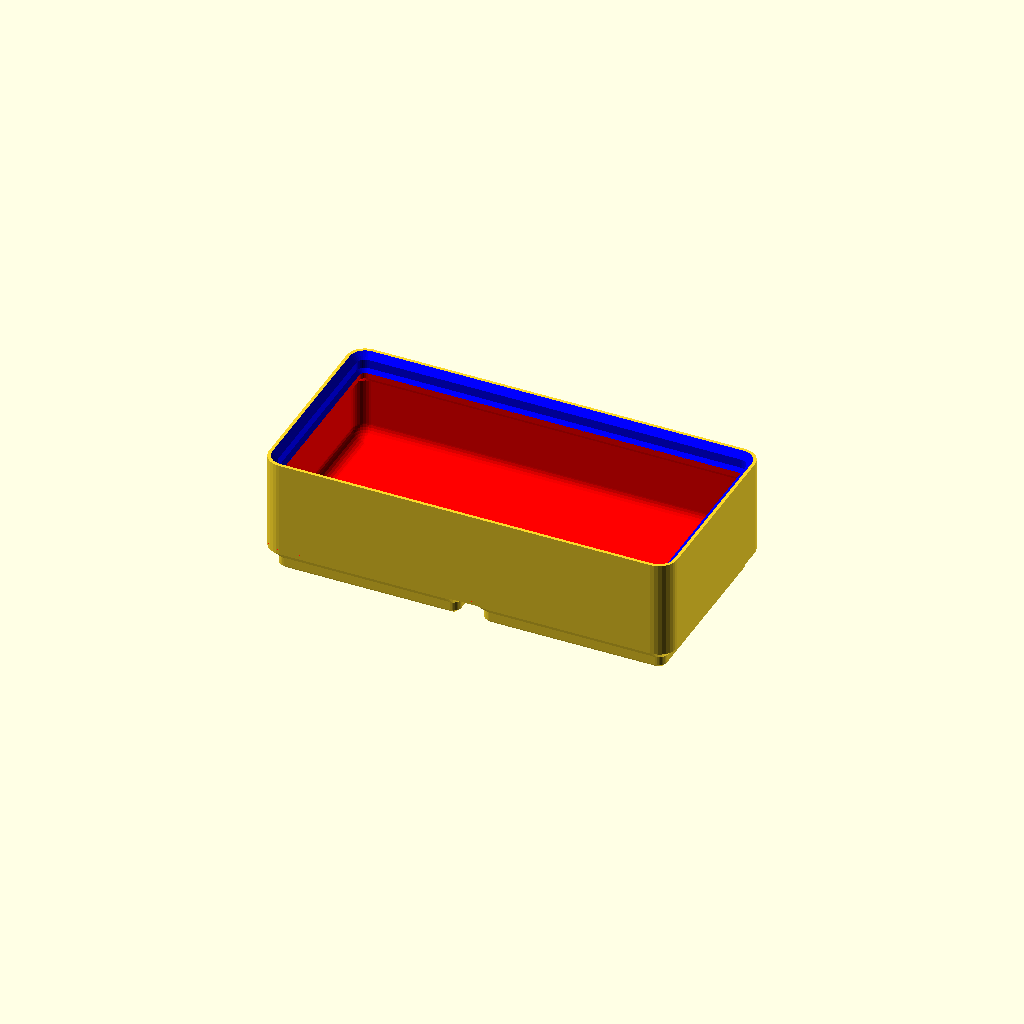
Cell 1: the model at its default parameters.
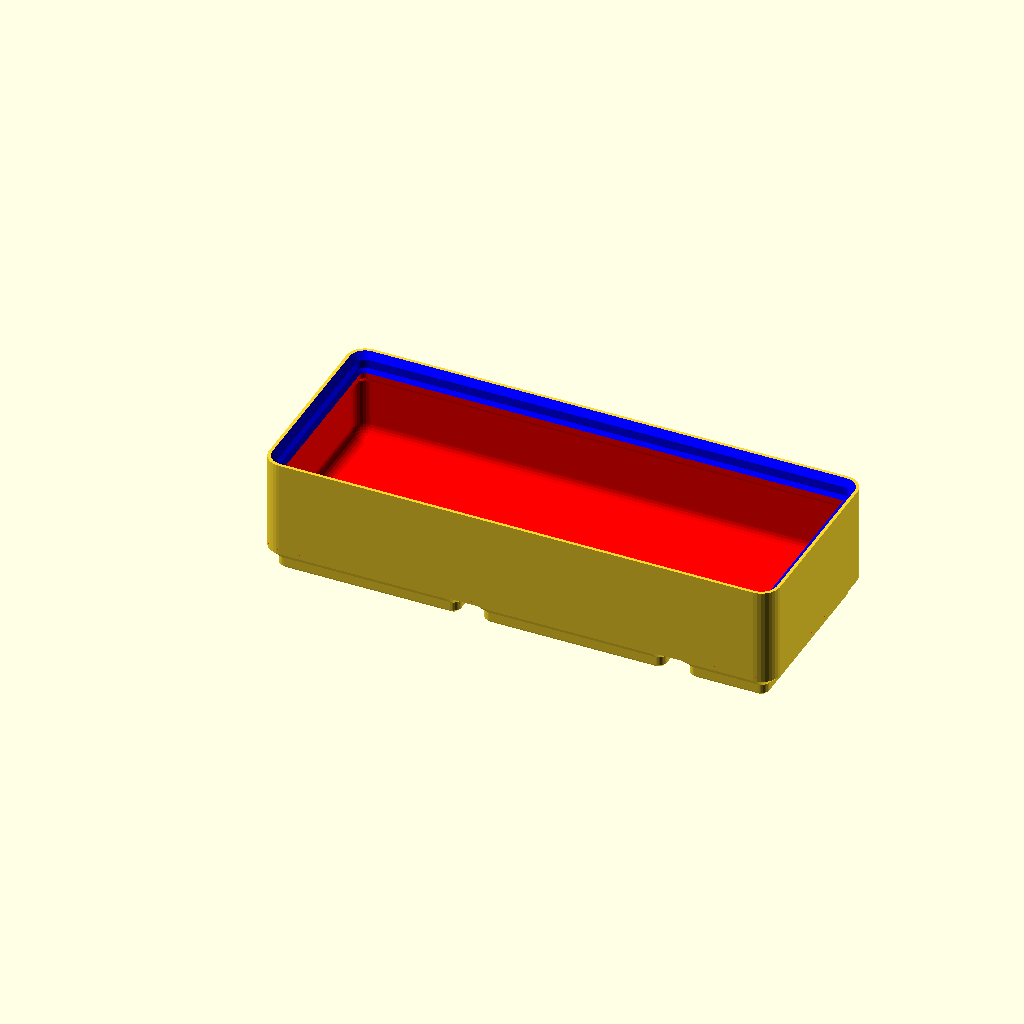
Cell 2: the same model with width = 2.5.
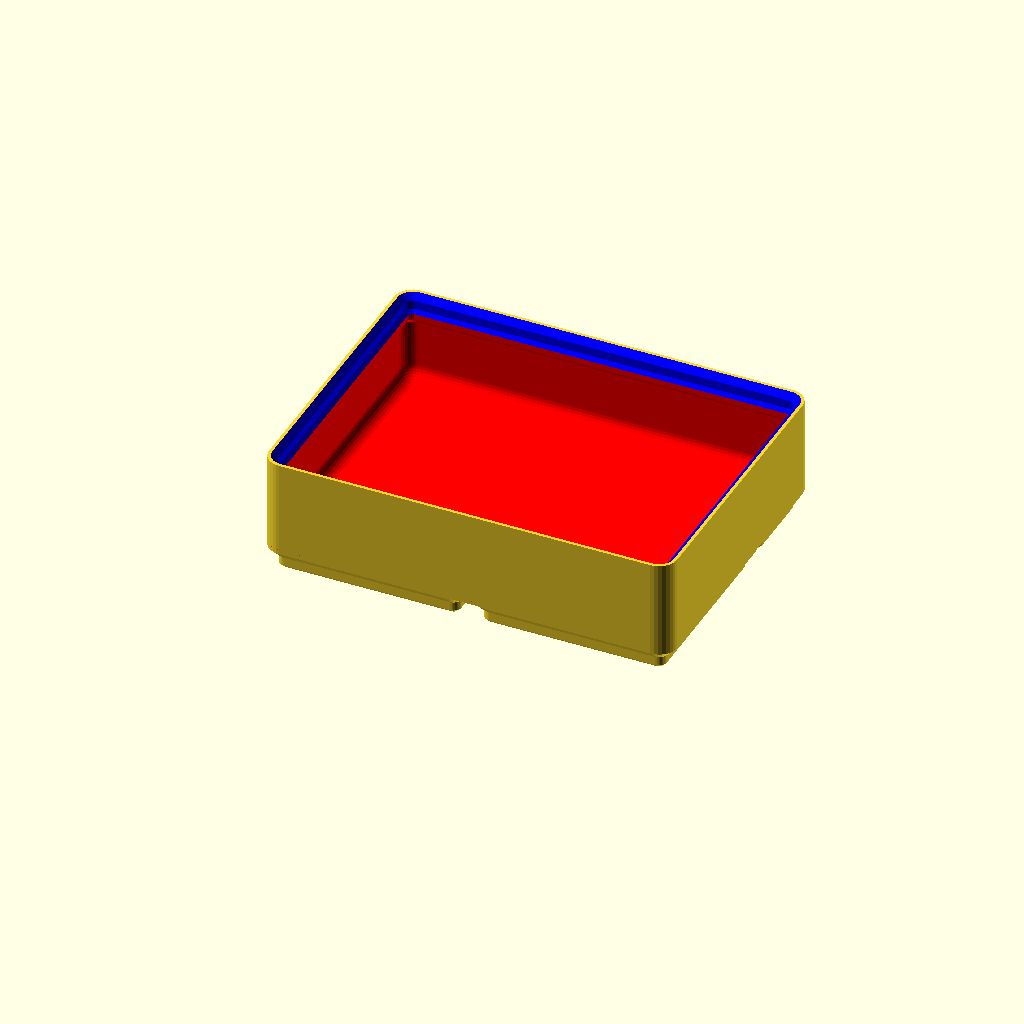
Cell 3: depth = 1.5 (everything else at default).
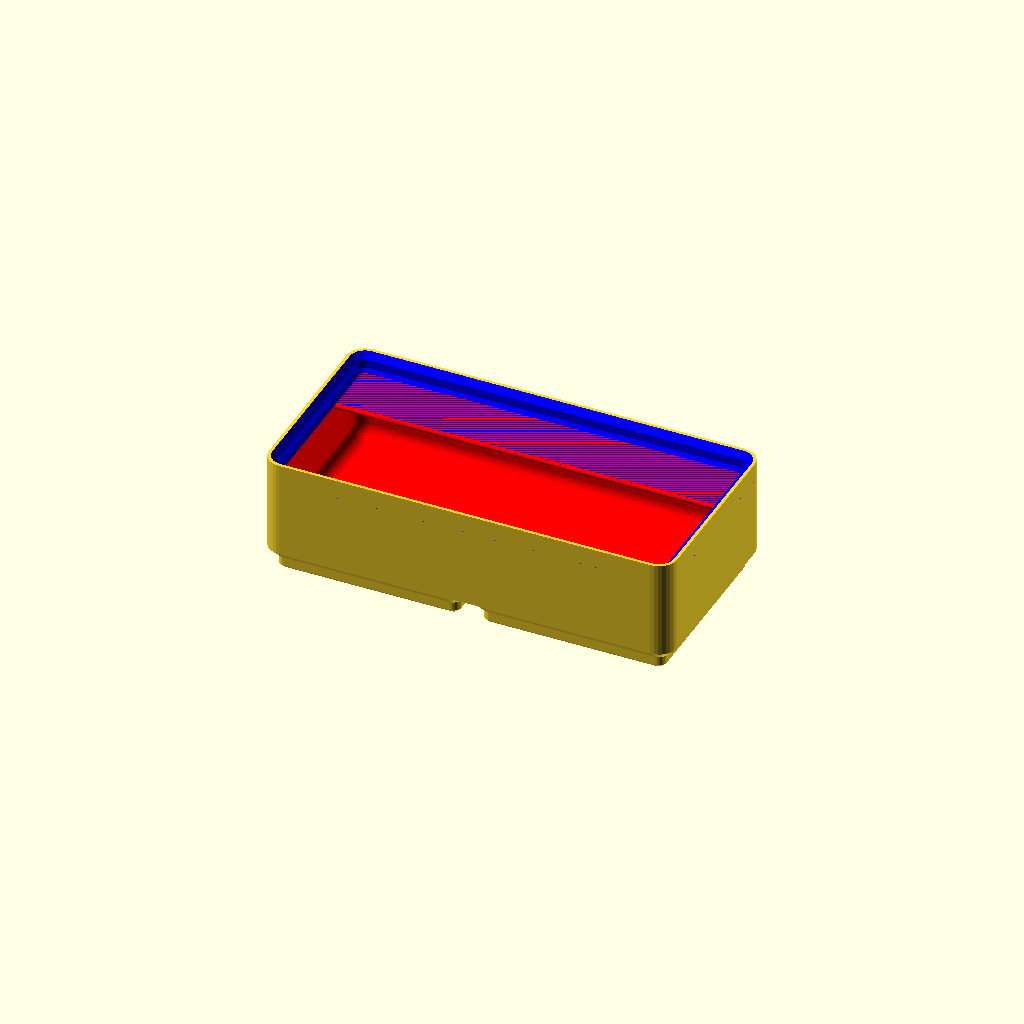
Cell 4: withLabel = "left" (everything else at default).
All cells are drawn from one camera (rotation 55°, 0°, 25°, orthographic, colour scheme Cornfield), so only the parameter changes between them.
OpenSCAD source file gridfinity_basic_cup.scad:
// include <gridfinity_modules.scad>
use <gridfinity_cup_modules.scad>

// X dimension in grid units
width = 2; // [ 0.5, 1, 1.5, 2, 2.5, 3, 3.5, 4, 4.5, 5, 5.5, 6, 6.5, 7, 7.5, 8, 8.5, 9, 9.5, 10, 10.5, 11, 11.5, 12, 12.5, 13 ]
// Y dimension in grid units
depth = 1; // [ 0.5, 1, 1.5, 2, 2.5, 3, 3.5, 4, 4.5, 5, 5.5, 6, 6.5, 7, 7.5, 8, 8.5, 9, 9.5, 10, 10.5, 11, 11.5, 12, 12.5, 13 ]
// Z dimension (multiples of 7mm)
height = 3;
// (Zack's design uses magnet diameter of 6.5)
magnet_diameter = 0;  // .1
// (Zack's design uses depth of 6)
screw_depth = 0;
// Hole overhang remedy is active only when both screws and magnets are nonzero (and this option is selected)
hole_overhang_remedy = true;
//Only add attachments (magnets and screw) to box corners (prints faster).
box_corner_attachments_only = false;
// Fill in solid block (overrides all following options)
filled_in = false;
// X dimension subdivisions
chambers = 1;
// Include overhang for labeling (and specify left/right/center justification)
withLabel = "disabled"; // ["disabled", "left", "right", "center", "leftchamber", "rightchamber", "centerchamber"]
// Include larger corner fillet
fingerslide = true;
// Width of the label in number of units, or zero means full width
labelWidth = 0;  // .01
// Minimum thickness above cutouts in base (Zack's design is effectively 1.2)
floor_thickness = 0.7;
// Wall thickness (Zack's design is 0.95)
wall_thickness = 0.95;  // .01
// Efficient floor option saves material and time, but the floor is not smooth (only applies if no magnets, screws, or finger-slide used)
efficient_floor = false;
// When enabled, irregular subdivisions have to be defined in code
irregular_subdivisions = false;
// Enable to subdivide bottom pads to allow half-cell offsets
half_pitch = false;
// Remove some or all of lip
lip_style = "normal";  // [ "normal", "reduced", "none" ]
// Which end a partial (half-unit) column sits at, for half-unit widths
partial_column = "right";  // [ "right", "left" ]
// Which end a partial (half-unit) row sits at, for half-unit depths.
// Use "front" when the baseplate's half row is at the near edge.
partial_row = "back";  // [ "back", "front" ]

module end_of_customizer_opts() {}

near_x = partial_column == "left";
near_y = partial_row == "front";

// Separator positions are defined in terms of grid units from the left end
separator_positions = [ 0.25, 0.5, 1.4 ];

if (filled_in) {
  grid_block(width, depth, height, magnet_diameter=magnet_diameter, 
    screw_depth=screw_depth, hole_overhang_remedy=hole_overhang_remedy,
    half_pitch=half_pitch, box_corner_attachments_only=box_corner_attachments_only,
    near_x=near_x, near_y=near_y);
}
else if (irregular_subdivisions) {
  irregular_cup(
    num_x=width,
    num_y=depth,
    num_z=height,
    withLabel=withLabel,
    labelWidth=labelWidth,
    fingerslide=fingerslide,
    magnet_diameter=magnet_diameter,
    screw_depth=screw_depth,
    floor_thickness=floor_thickness,
    wall_thickness=wall_thickness,
    hole_overhang_remedy=hole_overhang_remedy,
    separator_positions=separator_positions,
    half_pitch=half_pitch,
    lip_style=lip_style,
    box_corner_attachments_only=box_corner_attachments_only,
    near_x=near_x,
    near_y=near_y
  );
}
else {
  basic_cup(
    num_x=width,
    num_y=depth,
    num_z=height,
    chambers=chambers,
    withLabel=withLabel,
    labelWidth=labelWidth,
    fingerslide=fingerslide,
    magnet_diameter=magnet_diameter,
    screw_depth=screw_depth,
    floor_thickness=floor_thickness,
    wall_thickness=wall_thickness,
    hole_overhang_remedy=hole_overhang_remedy,
    efficient_floor=efficient_floor,
    half_pitch=half_pitch,
    lip_style=lip_style,
    box_corner_attachments_only=box_corner_attachments_only,
    near_x=near_x,
    near_y=near_y
  );
}
Customizer parameters (derived from the source; name, type, default, range or options):
width: number, default 2, options 0.5, 1, 1.5, 2, 2.5, 3, 3.5, 4, 4.5, 5, 5.5, 6, 6.5, 7, 7.5, 8, 8.5, 9, 9.5, 10, 10.5, 11, 11.5, 12, 12.5, 13
depth: number, default 1, options 0.5, 1, 1.5, 2, 2.5, 3, 3.5, 4, 4.5, 5, 5.5, 6, 6.5, 7, 7.5, 8, 8.5, 9, 9.5, 10, 10.5, 11, 11.5, 12, 12.5, 13
height: number, default 3
magnet_diameter: number, default 0
screw_depth: number, default 0
hole_overhang_remedy: bool, default true
box_corner_attachments_only: bool, default false
filled_in: bool, default false
chambers: number, default 1
withLabel: string, default "disabled", options "disabled", "left", "right", "center", "leftchamber", "rightchamber", "centerchamber"
fingerslide: bool, default true
labelWidth: number, default 0
floor_thickness: number, default 0.7
wall_thickness: number, default 0.95
efficient_floor: bool, default false
irregular_subdivisions: bool, default false
half_pitch: bool, default false
lip_style: string, default "normal", options "normal", "reduced", "none"
partial_column: string, default "right", options "right", "left"
partial_row: string, default "back", options "back", "front"
